Run: headless pygame with SDL's dummy video driver; simulated clock (each Clock.tick advances the game by its frame time, no real sleeping); random seed 0; keys injected as events and as key.get_pressed() state; mouse plan: one left click at the window centre at the start of phase 2, then a move to the lower-right quarter at the start of phase 3.
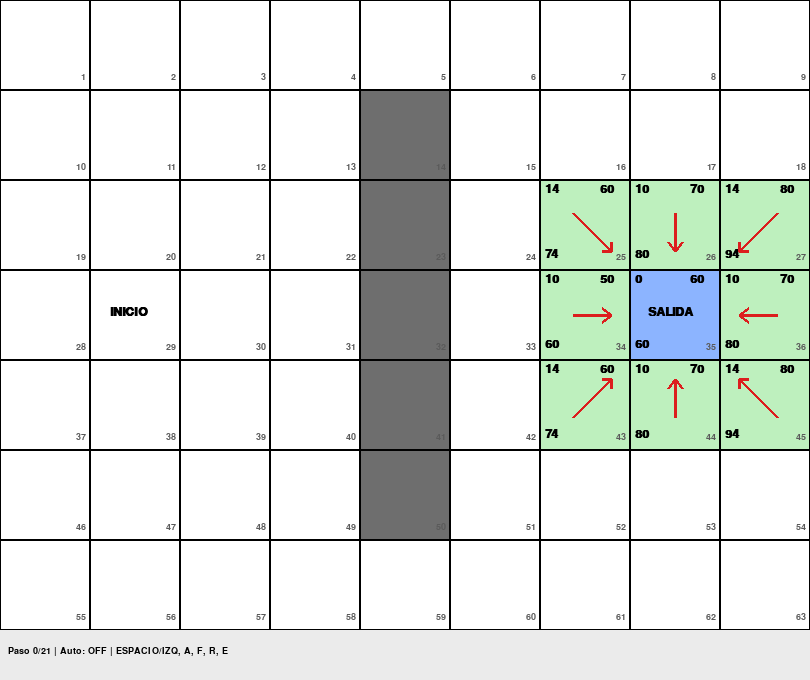
Frame 1 of 4 · flips 1–60 · no input
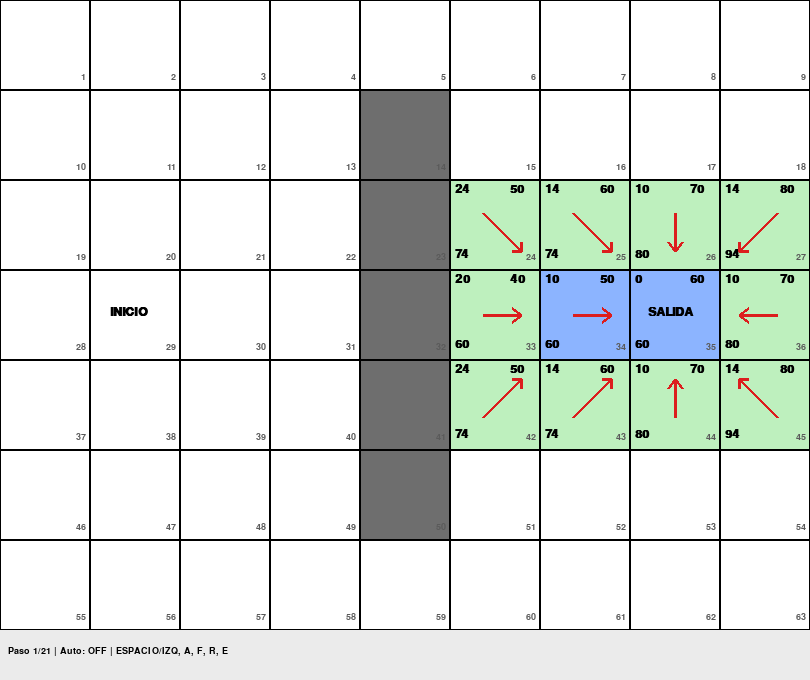
Frame 2 of 4 · flips 61–180 · clicked the window centre · tapped SPACE, RETURN · held RIGHT (→), D
Frame 3 of 4 · flips 181–300 · moved the mouse to the lower-right quarter · held DOWN (↓), S · screen unchanged from frame 2, image omitted
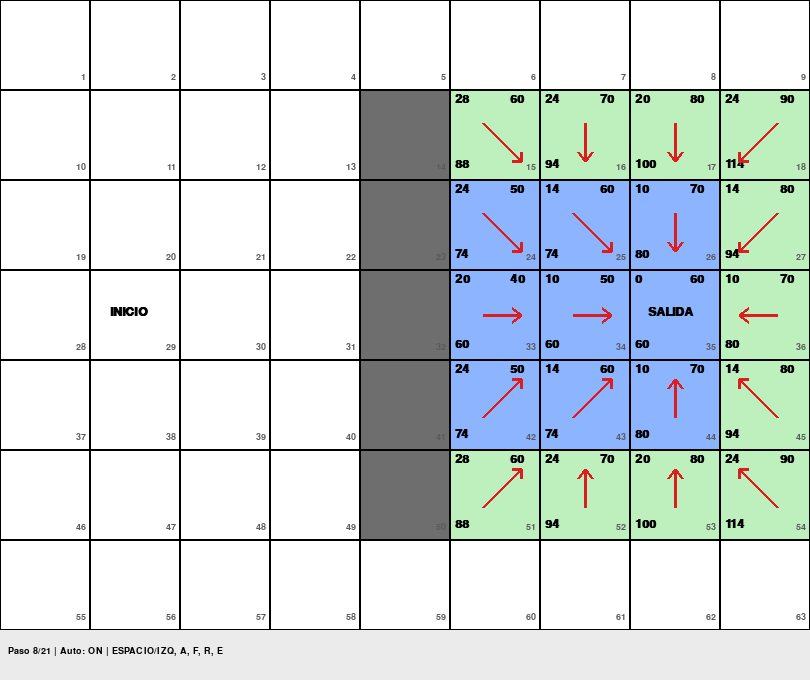
Frame 4 of 4 · flips 301–420 · held LEFT (←), A, UP (↑), W

The pygame program that drew these frames:

"""
A* "Evaluación Asterisco"
--------------------------------------------------------
Materia: Inteligencia Artificial
Alumno : Enrique Martinez - 22121275

Reglas:
  - La búsqueda parte de la SALIDA y termina en el INICIO
    (por eso la Lista Cerrada empieza con la SALIDA).
  - Movimiento en 8 direcciones: recto = 10, diagonal = 14.
  - h(n) = distancia Manhattan * 10 hacia el objetivo.
  - f(n) = g(n) + h(n).
  - Se expande el nodo de La con menor f. Si hay empate, el que entró primero.
  - Cada celda muestra su número, g, h, f y una flecha roja hacia su PADRE.
  - Azul = ya está en la Lista Cerrada (Lc). Gris = pared.

Controles:
    ESPACIO / FLECHA DERECHA -> siguiente paso
    FLECHA IZQUIERDA         -> paso anterior
    A                        -> avance automático (on/off)
    F                        -> ir al final
    R                        -> reiniciar
    E                        -> modo editar paredes (clic para poner/quitar)
    S + clic (en modo editar)-> mover SALIDA
    I + clic (en modo editar)-> mover INICIO
    D                        -> cargar el tablero de ejemplo (7x9)
    Q / ESC                  -> salir
"""

import pygame

FILAS = 7
COLUMNAS = 9
TAM = 90
BARRA = 50

NO_CORTAR_ESQUINAS = False

BLANCO = (255, 255, 255)
NEGRO = (0, 0, 0)
GRIS = (110, 110, 110)
AZUL = (140, 180, 255)
VERDE = (190, 240, 190)
AMARILLO = (255, 235, 120)
ROJO = (220, 30, 30)

DIRECCIONES = [
    (-1, 0, 10), (1, 0, 10), (0, -1, 10), (0, 1, 10),
    (-1, -1, 14), (-1, 1, 14), (1, -1, 14), (1, 1, 14),
]


def tablero_ejemplo():
    paredes = {(1, 4), (2, 4), (3, 4), (4, 4), (5, 4)}
    salida = (3, 7)
    inicio = (3, 1)
    return paredes, salida, inicio


def heuristica(celda, objetivo):
    return (abs(celda[0] - objetivo[0]) + abs(celda[1] - objetivo[1])) * 10


def agregar_vecinos(actual, paredes, g, padre, abierta, cerrada):
    for df, dc, costo in DIRECCIONES:
        vecino = (actual[0] + df, actual[1] + dc)

        if not (0 <= vecino[0] < FILAS and 0 <= vecino[1] < COLUMNAS):
            continue
        if vecino in paredes or vecino in cerrada:
            continue

        if NO_CORTAR_ESQUINAS and costo == 14:
            if (actual[0] + df, actual[1]) in paredes or (actual[0], actual[1] + dc) in paredes:
                continue

        nuevo_g = g[actual] + costo
        if vecino not in abierta:
            abierta.append(vecino)
            g[vecino] = nuevo_g
            padre[vecino] = actual
        elif nuevo_g < g[vecino]:
            g[vecino] = nuevo_g
            padre[vecino] = actual


def correr_astar(paredes, salida, inicio):
    g = {salida: 0}
    padre = {}
    abierta = []
    cerrada = [salida]
    pasos = []

    def foto():
        pasos.append((list(abierta), list(cerrada), dict(g), dict(padre)))

    agregar_vecinos(salida, paredes, g, padre, abierta, cerrada)
    foto()

    while abierta and inicio not in cerrada:

        mejor = min(abierta, key=lambda n: g[n] + heuristica(n, inicio))
        abierta.remove(mejor)
        cerrada.append(mejor)
        agregar_vecinos(mejor, paredes, g, padre, abierta, cerrada)
        foto()

    return pasos


def obtener_camino(padre, salida, inicio):
    camino = []
    nodo = inicio
    while nodo in padre or nodo == salida:
        camino.append(nodo)
        if nodo == salida:
            break
        nodo = padre[nodo]
    return camino


def numero_celda(celda):
    return celda[0] * COLUMNAS + celda[1] + 1


def centro(celda):
    return (celda[1] * TAM + TAM // 2, celda[0] * TAM + TAM // 2)


def dibujar_flecha(pantalla, celda, padre_celda):
    x1, y1 = centro(celda)
    df = padre_celda[0] - celda[0]
    dc = padre_celda[1] - celda[1]

    ini = (x1 - dc * 12, y1 - df * 12)
    fin = (x1 + dc * 26, y1 + df * 26)
    pygame.draw.line(pantalla, ROJO, ini, fin, 3)

    if dc != 0 and df != 0:
        puntas = [(fin[0] - dc * 9, fin[1]), (fin[0], fin[1] - df * 9)]
    elif dc != 0:
        puntas = [(fin[0] - dc * 9, fin[1] - 7), (fin[0] - dc * 9, fin[1] + 7)]
    else:
        puntas = [(fin[0] - 7, fin[1] - df * 9), (fin[0] + 7, fin[1] - df * 9)]
    for p in puntas:
        pygame.draw.line(pantalla, ROJO, fin, p, 3)


def dibujar(pantalla, fuente, fuente_chica, paredes, salida, inicio,
            estado, indice, total, camino, editando, auto):
    abierta, cerrada, g, padre = estado
    pantalla.fill(BLANCO)

    for f in range(FILAS):
        for c in range(COLUMNAS):
            celda = (f, c)
            rect = pygame.Rect(c * TAM, f * TAM, TAM, TAM)

            if celda in paredes:
                color = GRIS
            elif celda in camino:
                color = AMARILLO
            elif celda in cerrada:
                color = AZUL
            elif celda in abierta:
                color = VERDE
            else:
                color = BLANCO
            pygame.draw.rect(pantalla, color, rect)
            pygame.draw.rect(pantalla, NEGRO, rect, 1)

            txt = fuente_chica.render(str(numero_celda(celda)), True, (90, 90, 90))
            pantalla.blit(txt, (rect.right - txt.get_width() - 4, rect.bottom - 18))

            if celda in paredes:
                continue

            if celda == salida:
                pantalla.blit(fuente.render("SALIDA", True, NEGRO), (rect.x + 18, rect.y + 36))
            if celda == inicio:
                pantalla.blit(fuente.render("INICIO", True, NEGRO), (rect.x + 20, rect.y + 36))

            if celda in g:
                h = heuristica(celda, inicio)
                pantalla.blit(fuente.render(str(g[celda]), True, NEGRO), (rect.x + 5, rect.y + 3))
                pantalla.blit(fuente.render(str(h), True, NEGRO), (rect.right - 30, rect.y + 3))
                pantalla.blit(fuente.render(str(g[celda] + h), True, NEGRO), (rect.x + 5, rect.bottom - 22))

            if celda in padre:
                dibujar_flecha(pantalla, celda, padre[celda])

    y = FILAS * TAM
    pygame.draw.rect(pantalla, (235, 235, 235), (0, y, COLUMNAS * TAM, BARRA))
    if editando:
        msg = "EDITAR: clic=pared, S+clic=salida, I+clic=inicio, E=salir"
    else:
        msg = "Paso %d/%d | Auto: %s | ESPACIO/IZQ, A, F, R, E" % (
            indice, total - 1, "ON" if auto else "OFF")
        if indice == total - 1:
            msg = ("Camino encontrado | " if camino else "No hay camino | ") + msg
    pantalla.blit(fuente_chica.render(msg, True, NEGRO), (8, y + 16))
    pygame.display.flip()


def main():
    pygame.init()
    pantalla = pygame.display.set_mode((COLUMNAS * TAM, FILAS * TAM + BARRA))
    pygame.display.set_caption("A* - Evaluación Asterisco")
    fuente = pygame.font.SysFont("arial", 18, bold=True)
    fuente_chica = pygame.font.SysFont("arial", 14)
    reloj = pygame.time.Clock()

    paredes, salida, inicio = tablero_ejemplo()
    pasos = correr_astar(paredes, salida, inicio)
    indice = 0
    editando = False
    auto = False
    ultimo_auto = 0

    corriendo = True
    while corriendo:
        for evento in pygame.event.get():
            if evento.type == pygame.QUIT:
                corriendo = False

            elif evento.type == pygame.KEYDOWN:
                tecla = evento.key
                if tecla in (pygame.K_q, pygame.K_ESCAPE):
                    corriendo = False
                elif tecla in (pygame.K_SPACE, pygame.K_RIGHT):
                    indice = min(indice + 1, len(pasos) - 1)
                elif tecla == pygame.K_LEFT:
                    indice = max(indice - 1, 0)
                elif tecla == pygame.K_a:
                    auto = not auto
                elif tecla == pygame.K_f:
                    indice = len(pasos) - 1
                elif tecla == pygame.K_r:
                    indice = 0
                    auto = False
                elif tecla == pygame.K_e:
                    editando = not editando
                    auto = False
                elif tecla == pygame.K_d:
                    paredes, salida, inicio = tablero_ejemplo()
                    pasos = correr_astar(paredes, salida, inicio)
                    indice = 0

            elif evento.type == pygame.MOUSEBUTTONDOWN and editando:
                x, y = evento.pos
                celda = (y // TAM, x // TAM)
                if 0 <= celda[0] < FILAS and 0 <= celda[1] < COLUMNAS:
                    teclas = pygame.key.get_pressed()
                    if teclas[pygame.K_s]:
                        if celda not in paredes and celda != inicio:
                            salida = celda
                    elif teclas[pygame.K_i]:
                        if celda not in paredes and celda != salida:
                            inicio = celda
                    elif celda != salida and celda != inicio:
                        if celda in paredes:
                            paredes.remove(celda)
                        else:
                            paredes.add(celda)

                    pasos = correr_astar(paredes, salida, inicio)
                    indice = 0

        if auto and not editando:
            ahora = pygame.time.get_ticks()
            if ahora - ultimo_auto > 500:
                ultimo_auto = ahora
                if indice < len(pasos) - 1:
                    indice += 1
                else:
                    auto = False

        estado = pasos[indice]
        camino = []
        if indice == len(pasos) - 1 and inicio in estado[1]:
            camino = obtener_camino(estado[3], salida, inicio)

        dibujar(pantalla, fuente, fuente_chica, paredes, salida, inicio,
                estado, indice, len(pasos), camino, editando, auto)
        reloj.tick(30)

    pygame.quit()


if __name__ == "__main__":
    main()
